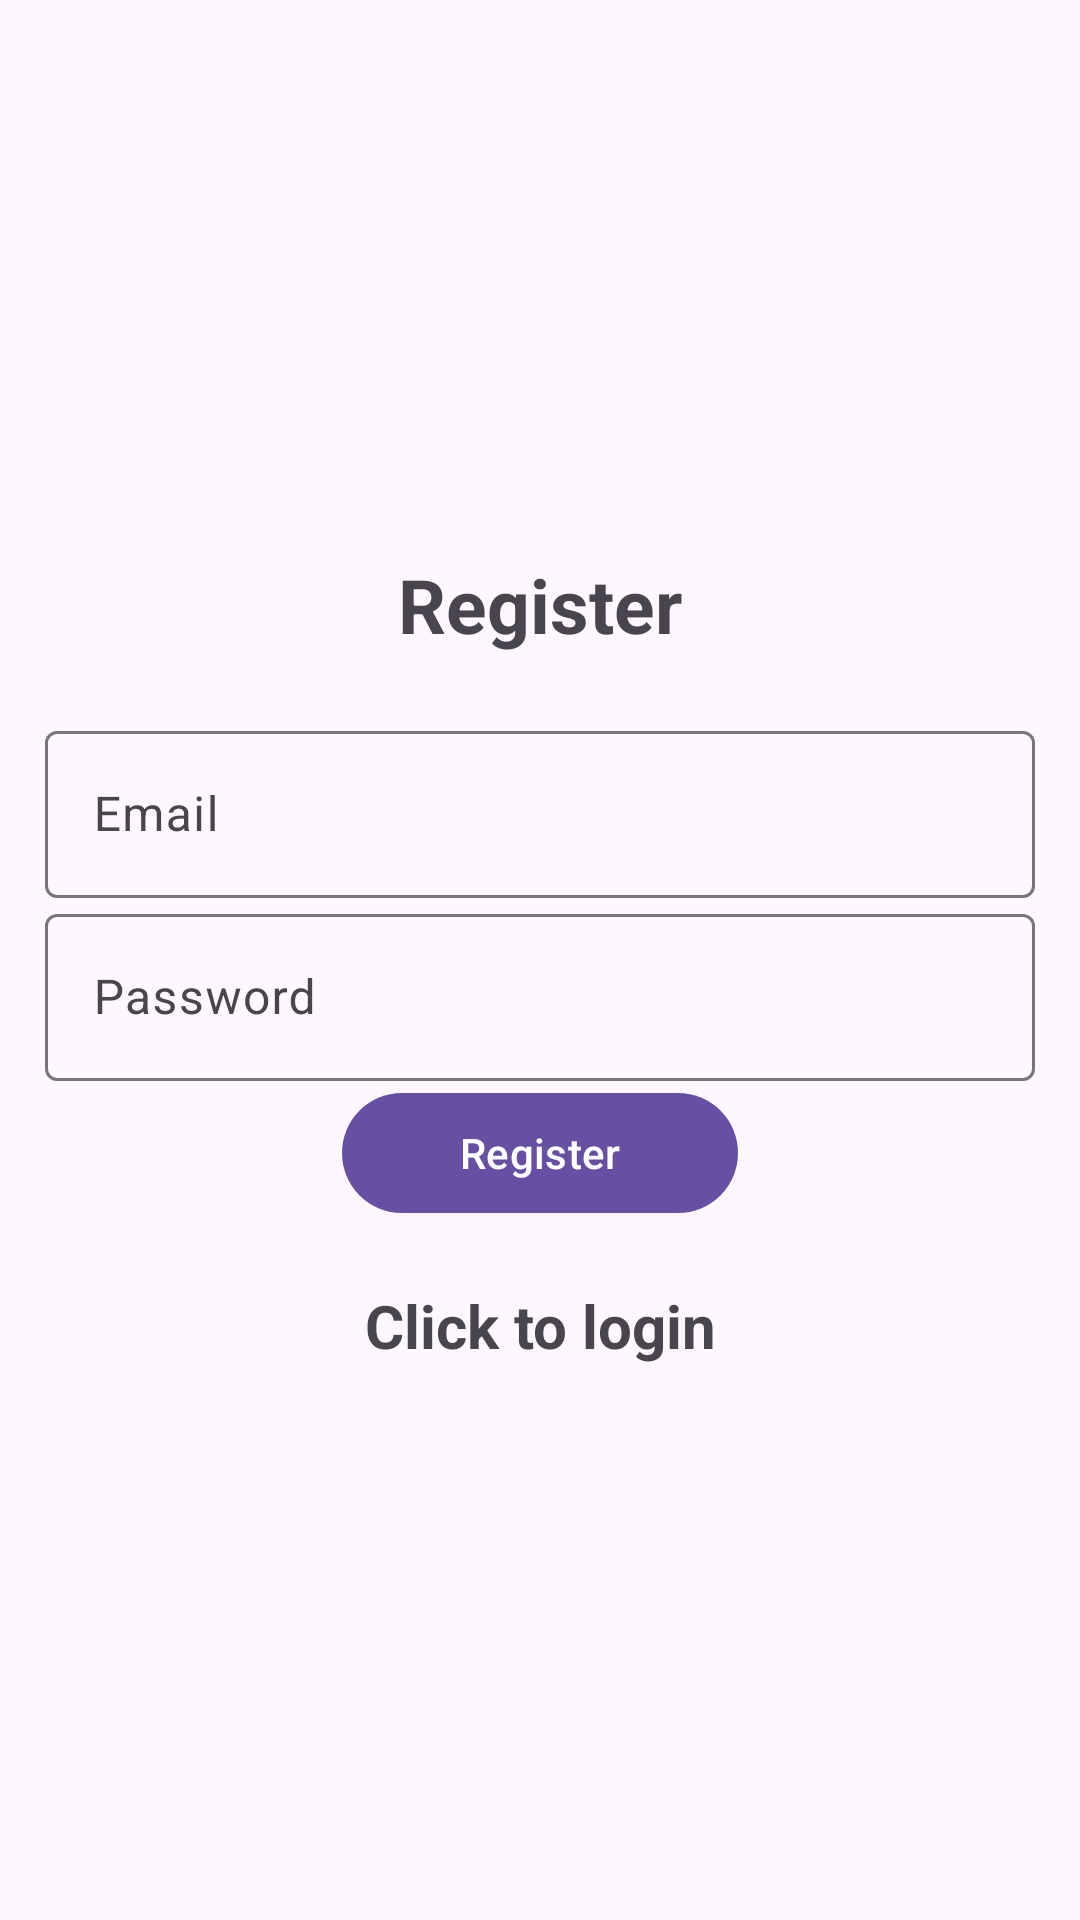

Produce the Android XML layout that renders to this screen, including the resource entries it uses.
<!-- AndroidManifest.xml: application theme Theme.Material3.Light -->
<!-- res/layout/activity_register.xml -->
<?xml version="1.0" encoding="utf-8"?>
<LinearLayout xmlns:android="http://schemas.android.com/apk/res/android"
    xmlns:app="http://schemas.android.com/apk/res-auto"
    xmlns:tools="http://schemas.android.com/tools"
    android:layout_width="match_parent"
    android:orientation="vertical"
    android:gravity="center"
    android:layout_height="match_parent"
    android:padding="15dp"
    tools:context=".Register">

    <TextView
        android:id="@+id/textView"
        android:textSize="25sp"
        android:textStyle="bold"
        android:gravity="center"
        android:layout_marginBottom="20dp"
        android:layout_width="match_parent"
        android:layout_height="wrap_content"
        android:text="@string/register" />

    <com.google.android.material.textfield.TextInputLayout
        android:layout_width="match_parent"
        android:layout_height="wrap_content">

        <com.google.android.material.textfield.TextInputEditText
            android:id="@+id/email"
            android:layout_width="match_parent"
            android:layout_height="wrap_content"
            android:hint="@string/email" />
    </com.google.android.material.textfield.TextInputLayout>

    <com.google.android.material.textfield.TextInputLayout
        android:layout_width="match_parent"
        android:layout_height="wrap_content">

        <com.google.android.material.textfield.TextInputEditText
            android:id="@+id/password"
            android:layout_width="match_parent"
            android:layout_height="wrap_content"
            android:hint="@string/password" />
    </com.google.android.material.textfield.TextInputLayout>

    <ProgressBar
        android:id="@+id/progressBar"
        android:layout_width="wrap_content"
        android:layout_height="wrap_content"
        android:visibility="gone"/>

    <Button
        android:id="@+id/btn_register"
        android:layout_width="132dp"
        android:layout_height="wrap_content"
        android:text="@string/register" />

    <TextView
        android:id="@+id/loginNow"
        android:textSize="20sp"
        android:textStyle="bold"
        android:gravity="center"
        android:layout_marginTop="20dp"
        android:layout_width="match_parent"
        android:layout_height="wrap_content"
        android:text="@string/click_to_login" />


</LinearLayout>
<!-- resources referenced by this layout -->
<resources>
  <string name="click_to_login">Click to login</string>
  <string name="email">Email</string>
  <string name="password">Password</string>
  <string name="register">Register</string>
</resources>
